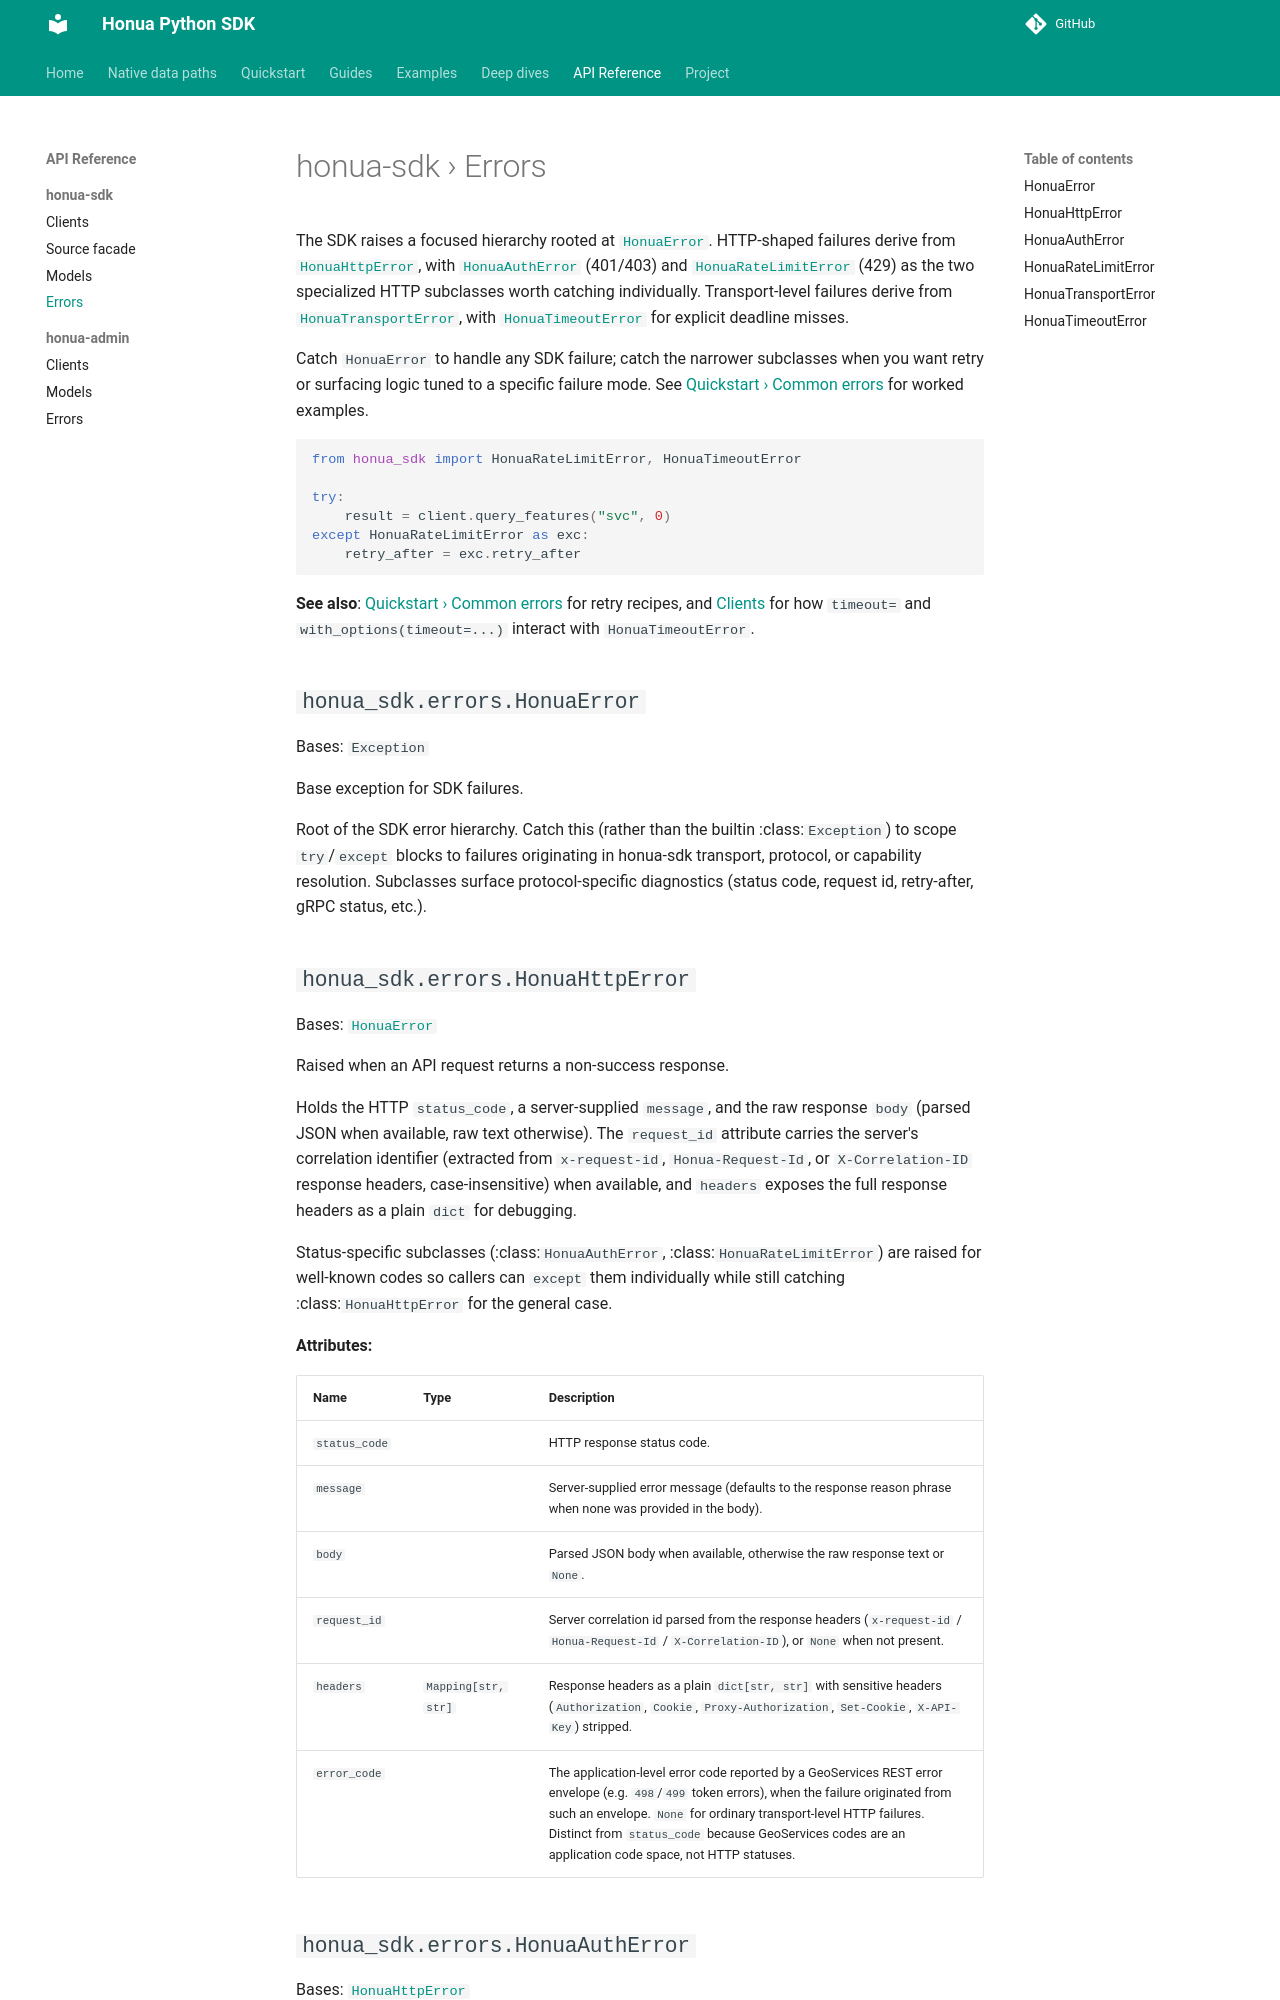

repository: honua-io/honua-sdk-python · page: latest/reference/honua-sdk/errors/index.html · generator: mkdocs

---
type: reference
title: "honua-sdk errors"
description: "Generated API reference for the exception hierarchy the data-plane client raises."
resource: "https://pypi.org/project/honua-sdk/"
tags: [api-reference, errors]
---
